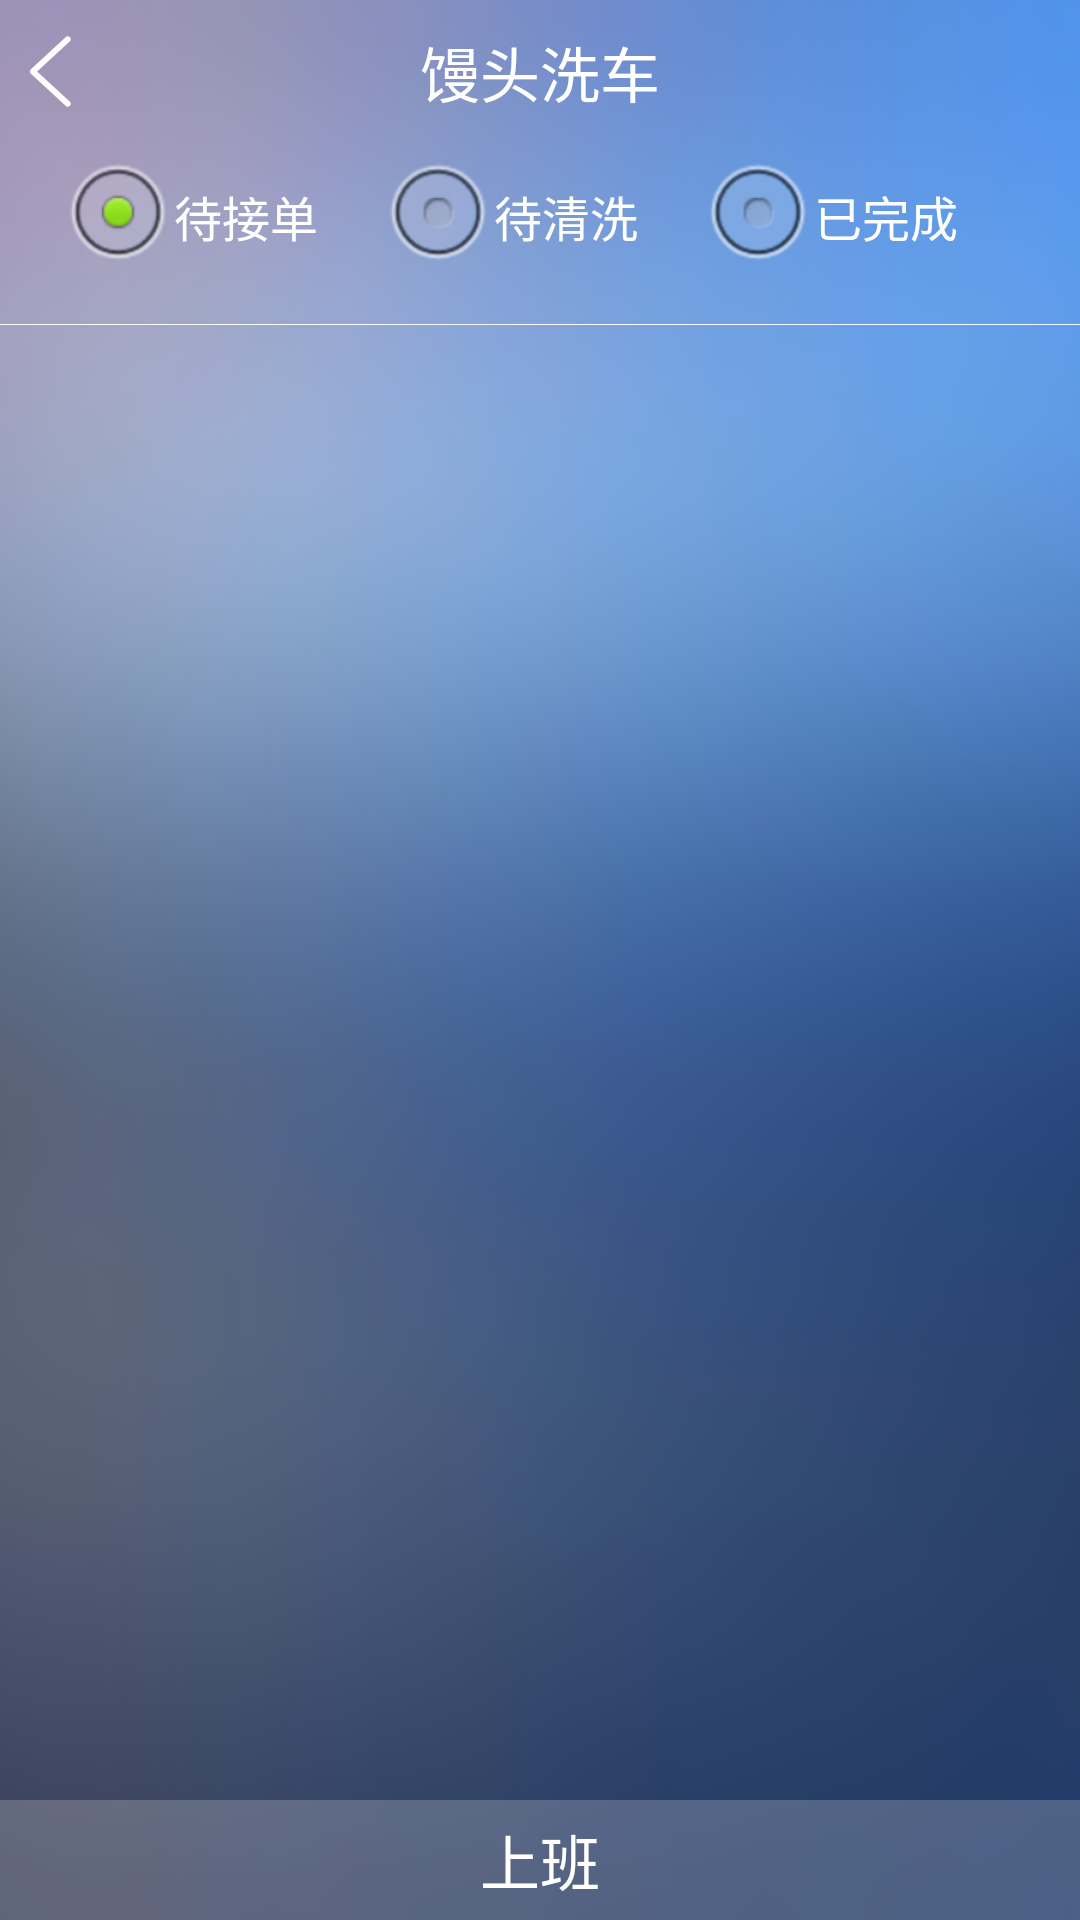

The Android layout XML behind this screen, and the referenced resources:
<!-- AndroidManifest.xml: application theme AppTheme -->
<!-- res/layout/activity_order.xml -->
<LinearLayout xmlns:android="http://schemas.android.com/apk/res/android"
    xmlns:tools="http://schemas.android.com/tools"
    android:layout_width="match_parent"
    android:layout_height="match_parent"
    android:orientation="vertical"
    tools:context="${relativePackage}.${activityClass}" >

    <include layout="@layout/title_bar" />

    <RadioGroup
        android:id="@+id/order_radiogroup"
        android:layout_width="fill_parent"
        android:layout_height="60dp"
        android:orientation="horizontal"
        android:paddingLeft="20dp"
        android:paddingRight="20dp" >

        <RadioButton
            android:id="@+id/order_wait_order"
            style="@style/TextWhiteNormal"
            android:layout_width="0dp"
            android:layout_height="wrap_content"
            android:layout_weight="1"
            android:checked="true"
            android:text="待接单" />

        <RadioButton
            android:id="@+id/order_wait_wash"
            style="@style/TextWhiteNormal"
            android:layout_width="0dp"
            android:layout_height="wrap_content"
            android:layout_weight="1"
            android:text="待清洗" />

        <RadioButton
            android:id="@+id/order_finish"
            style="@style/TextWhiteNormal"
            android:layout_width="0dp"
            android:layout_height="wrap_content"
            android:layout_weight="1"
            android:text="已完成" />
    </RadioGroup>

    <TextView
        android:layout_width="match_parent"
        android:layout_height="1px"
        android:background="@color/line" />

    <ListView
        android:id="@+id/order_listview"
        android:layout_width="match_parent"
        android:layout_height="0dp"
        android:layout_weight="1"
        android:cacheColorHint="#00000000"
        android:divider="#00000000"
        android:dividerHeight="1px"
        android:fadingEdge="none"
        android:fastScrollEnabled="false"
        android:footerDividersEnabled="false"
        android:headerDividersEnabled="false"
        android:listSelector="#00000000"
        android:smoothScrollbar="true" />

    <Button
        android:id="@+id/order_work_status"
        style="@style/TextWhiteLarge"
        android:layout_width="match_parent"
        android:layout_height="40dp"
        android:background="@color/item_background"
        android:text="上班" />

</LinearLayout>
<!-- res/layout/title_bar.xml (included above) -->
<?xml version="1.0" encoding="utf-8"?>
<RelativeLayout xmlns:android="http://schemas.android.com/apk/res/android"
    android:layout_width="match_parent"
    android:layout_height="@dimen/title_bar_height"
    android:gravity="center_vertical" >

    <ImageView
        android:id="@+id/titlebar_back"
        android:layout_width="wrap_content"
        android:layout_height="wrap_content"
        android:layout_centerVertical="true"
        android:adjustViewBounds="true"
        android:padding="10dp"
        android:onClick="titleBarBack"
        android:src="@drawable/titlebar_back" />

    <TextView
        android:id="@+id/titlebar_title"
        style="@style/TextWhiteLarge"
        android:layout_width="wrap_content"
        android:layout_height="wrap_content"
        android:layout_centerInParent="true"
        android:text="@string/app_name" />

    <TextView
        android:id="@+id/titlebar_right_text"
        style="@style/TextWhiteNormal"
        android:layout_width="wrap_content"
        android:layout_height="wrap_content"
        android:layout_alignParentRight="true"
        android:visibility="gone" />

    <ProgressBar
        android:id="@+id/titlebar_right_progress"
        style="?android:attr/progressBarStyleSmall"
        android:layout_width="wrap_content"
        android:layout_height="wrap_content"
        android:layout_alignParentRight="true"
        android:layout_centerVertical="true"
        android:layout_marginRight="15.0dip"
        android:indeterminateOnly="true"
        android:visibility="gone" />

</RelativeLayout>
<!-- resources referenced by this layout -->
<resources>
  <color name="item_background">#33ffffff</color>
  <color name="line">#eeffffff</color>
  <dimen name="title_bar_height">48dp</dimen>
  <!-- drawable titlebar_back: png bitmap (drawable-xxhdpi, 19251 bytes) -->
  <string name="app_name">馒头洗车</string>
  <style name="TextWhiteLarge">
          <item name="android:textSize">@dimen/text_size_large</item>
          <item name="android:textColor">@color/white</item>
      </style>
  <style name="TextWhiteNormal">
          <item name="android:textSize">@dimen/text_size_normal</item>
          <item name="android:textColor">@color/white</item>
      </style>
  <style name="AppTheme" parent="AppBaseTheme">
          
          
      </style>
  <dimen name="text_size_large">20sp</dimen>
  <color name="white">#ffffffff</color>
  <dimen name="text_size_normal">16sp</dimen>
  <style name="AppBaseTheme" parent="@android:style/Theme.Light.NoTitleBar">
          
          
          
          <item name="android:windowBackground">@drawable/activity_background</item>
          <item name="android:windowNoTitle">true</item>
      </style>
  <!-- drawable activity_background: png bitmap (drawable-xxhdpi, 258002 bytes) -->
</resources>
